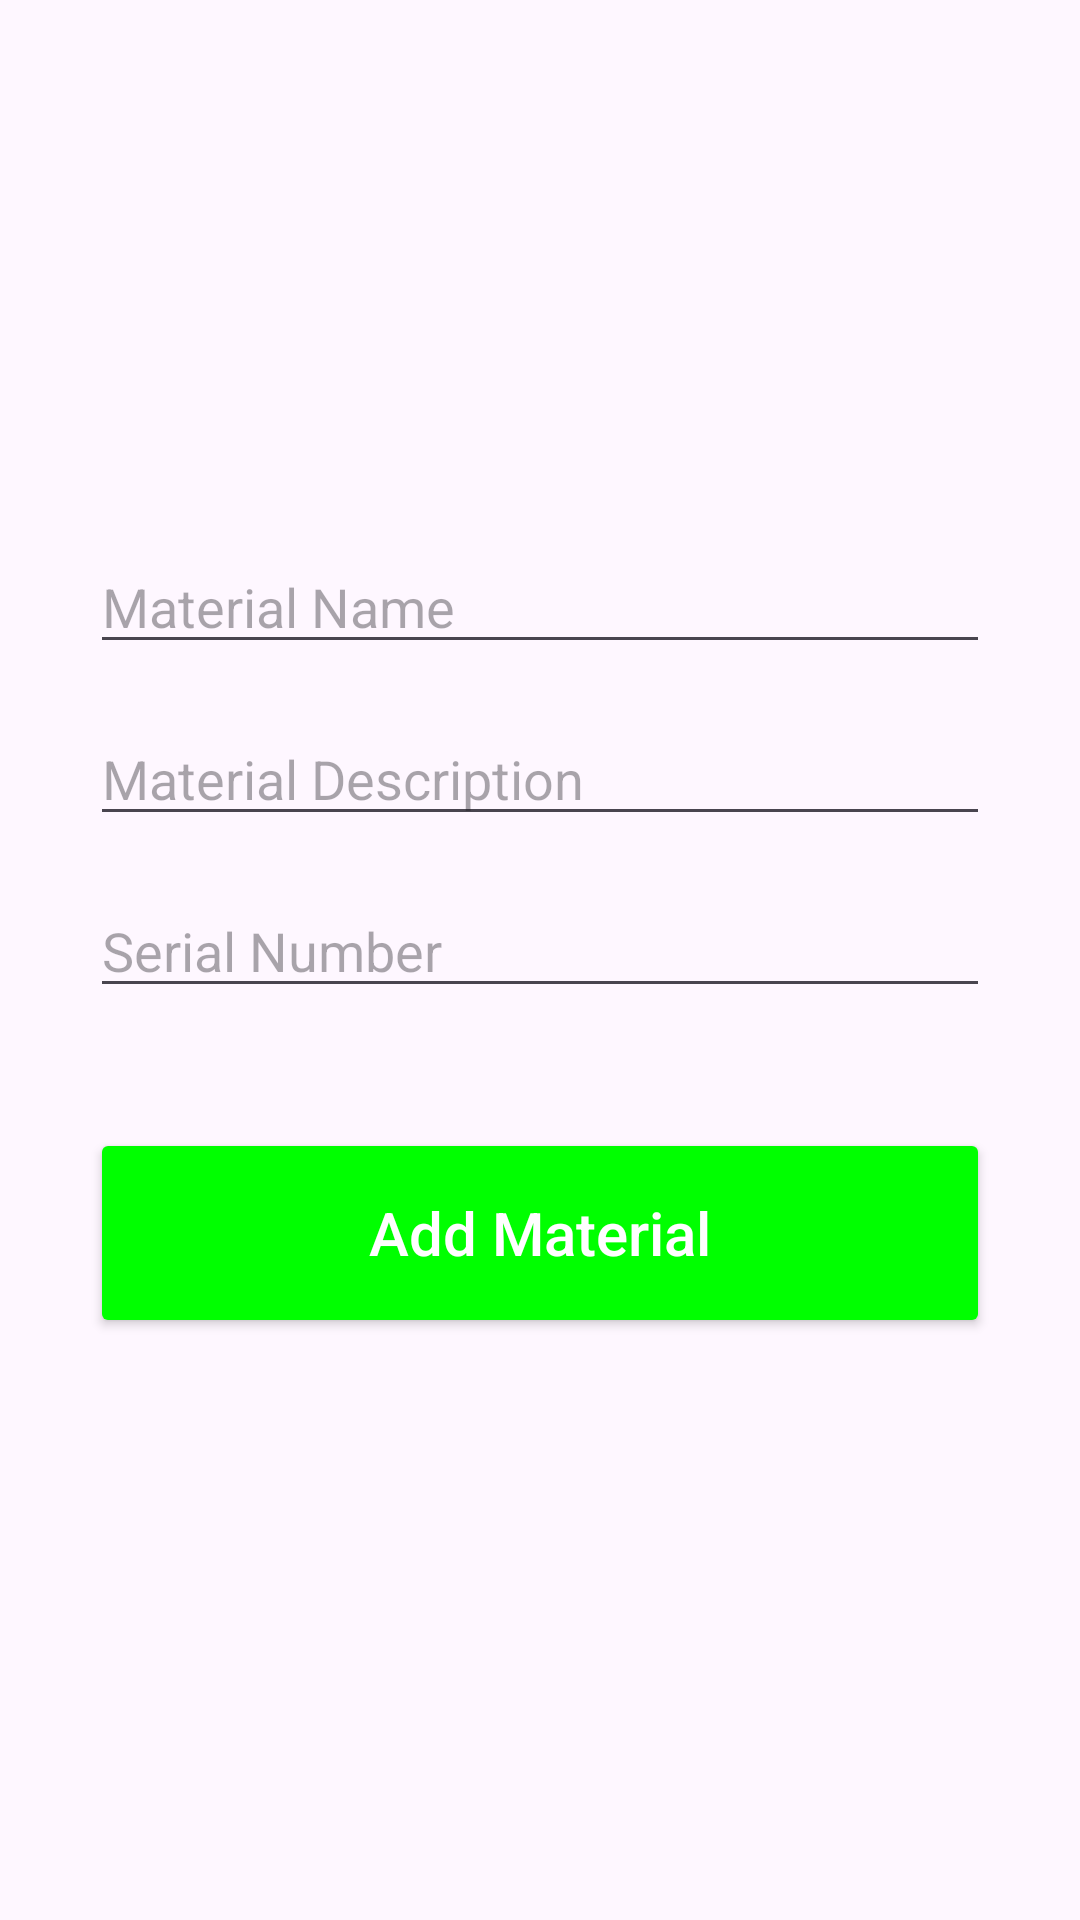

Here is an Android app screen rendered from its layout file. Give the layout XML and the strings, colors and styles it references.
<!-- AndroidManifest.xml: application theme Theme.Gestionmateriel -->
<!-- res/layout/activity_add.xml -->
<?xml version="1.0" encoding="utf-8"?>
<androidx.constraintlayout.widget.ConstraintLayout xmlns:android="http://schemas.android.com/apk/res/android"
    xmlns:app="http://schemas.android.com/apk/res-auto"
    xmlns:tools="http://schemas.android.com/tools"
    android:layout_width="match_parent"
    android:layout_height="match_parent"
    tools:context=".AddActivity"
    android:padding="30dp">

    
    <EditText
        android:id="@+id/name_input"
        android:layout_width="match_parent"
        android:layout_height="wrap_content"
        android:layout_marginTop="150dp"
        android:ems="10"
        android:hint="Material Name"
        android:inputType="textPersonName"
        app:layout_constraintEnd_toEndOf="parent"
        app:layout_constraintStart_toStartOf="parent"
        app:layout_constraintTop_toTopOf="parent" />

    
    <EditText
        android:id="@+id/description_input"
        android:layout_width="match_parent"
        android:layout_height="wrap_content"
        android:layout_marginTop="16dp"
        android:ems="10"
        android:hint="Material Description"
        android:inputType="textMultiLine"
        app:layout_constraintEnd_toEndOf="parent"
        app:layout_constraintStart_toStartOf="parent"
        app:layout_constraintTop_toBottomOf="@+id/name_input" />

    
    <EditText
        android:id="@+id/serialnumber_input"
        android:layout_width="match_parent"
        android:layout_height="wrap_content"
        android:layout_marginTop="16dp"
        android:ems="10"
        android:hint="Serial Number"
        android:inputType="text"
        app:layout_constraintEnd_toEndOf="parent"
        app:layout_constraintStart_toStartOf="parent"
        app:layout_constraintTop_toBottomOf="@+id/description_input" />

    
    <Button
        android:id="@+id/add_button"
        android:layout_width="match_parent"
        android:layout_height="70dp"
        android:layout_marginTop="40dp"
        android:text="Add Material"
        android:textSize="20sp"
        android:textAllCaps="false"
        android:backgroundTint="@color/green"
        android:textColor="@color/white"
        app:layout_constraintEnd_toEndOf="parent"
        app:layout_constraintStart_toStartOf="parent"
        app:layout_constraintTop_toBottomOf="@+id/serialnumber_input" />

</androidx.constraintlayout.widget.ConstraintLayout>
<!-- resources referenced by this layout -->
<resources>
  <color name="green">#00FF00</color>
  <color name="white">#FFFFFF</color>
  <style name="Theme.Gestionmateriel" parent="Base.Theme.Gestionmateriel" />
  <style name="Base.Theme.Gestionmateriel" parent="Theme.Material3.DayNight.NoActionBar">
          
          
      </style>
</resources>
